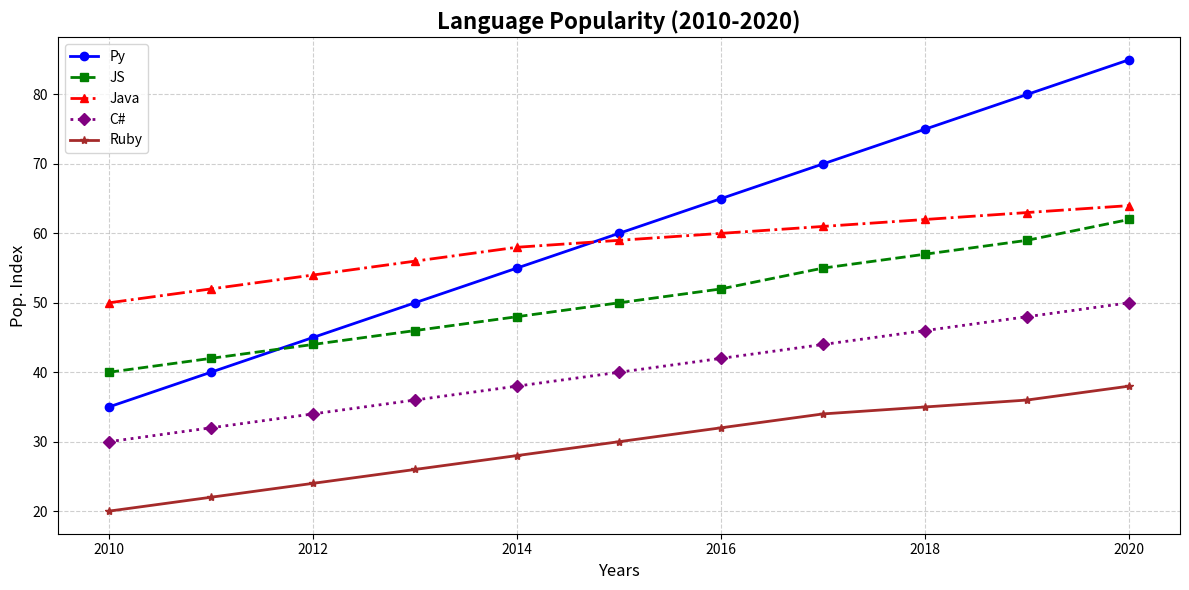

Here is the Python script that generated this plot:
import matplotlib.pyplot as plt
import numpy as np

years = np.arange(2010, 2021)

python_pop = np.array([35, 40, 45, 50, 55, 60, 65, 70, 75, 80, 85])
js_pop = np.array([40, 42, 44, 46, 48, 50, 52, 55, 57, 59, 62])
java_pop = np.array([50, 52, 54, 56, 58, 59, 60, 61, 62, 63, 64])
csharp_pop = np.array([30, 32, 34, 36, 38, 40, 42, 44, 46, 48, 50])
ruby_pop = np.array([20, 22, 24, 26, 28, 30, 32, 34, 35, 36, 38])

fig, ax = plt.subplots(figsize=(12, 6))

ax.plot(years, python_pop, label='Py', color='blue', marker='o', linestyle='-', linewidth=2)
ax.plot(years, js_pop, label='JS', color='green', marker='s', linestyle='--', linewidth=2)
ax.plot(years, java_pop, label='Java', color='red', marker='^', linestyle='-.', linewidth=2)
ax.plot(years, csharp_pop, label='C#', color='purple', marker='D', linestyle=':', linewidth=2)
ax.plot(years, ruby_pop, label='Ruby', color='brown', marker='*', linestyle='-', linewidth=2)

ax.set_title('Language Popularity (2010-2020)', fontsize=16, fontweight='bold')
ax.set_xlabel('Years', fontsize=12)
ax.set_ylabel('Pop. Index', fontsize=12)

ax.legend(loc='upper left', fontsize=10)
ax.grid(True, linestyle='--', alpha=0.6)

plt.tight_layout()
plt.show()
